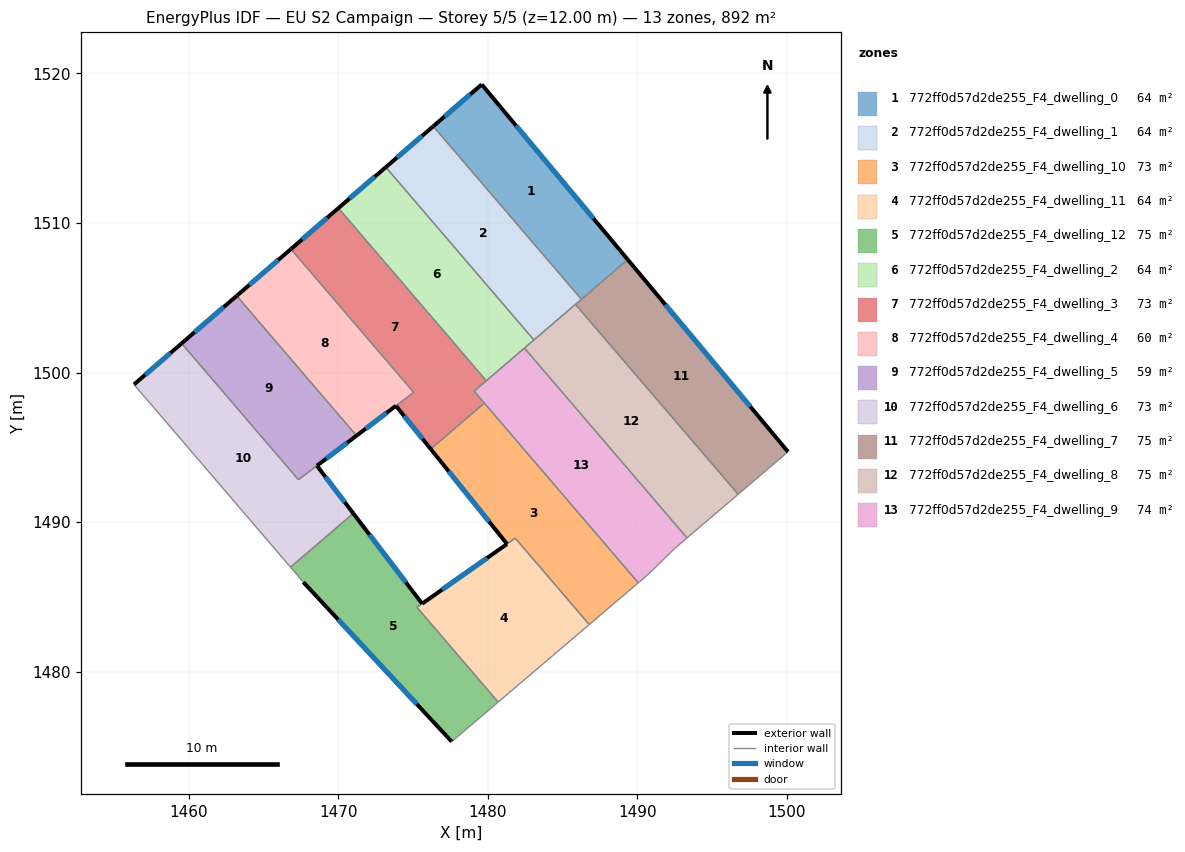
=== STOREY PLAN SPEC (per zone: floor XY polygon, exterior-wall plan segments, windows/doors) ===
zone 1: 772ff0d57d2de255_F4_dwelling_0  (63.7 m²)
  floor: (1479.59, 1519.26) (1489.35, 1507.55) (1486.25, 1504.90) (1476.34, 1516.46)
  exterior wall: (1479.59, 1519.26) – (1476.34, 1516.46)  [4.3 m]
    window: (1478.83, 1518.60) – (1477.11, 1517.12)  [3.6 m²]
  exterior wall: (1489.35, 1507.55) – (1479.59, 1519.26)  [15.2 m]
    window: (1487.06, 1510.30) – (1481.88, 1516.51)  [12.9 m²]
  interior walls: 2
zone 2: 772ff0d57d2de255_F4_dwelling_1  (63.7 m²)
  floor: (1476.34, 1516.46) (1486.25, 1504.90) (1483.08, 1502.18) (1473.18, 1513.73)
  exterior wall: (1476.34, 1516.46) – (1473.18, 1513.73)  [4.2 m]
    window: (1475.60, 1515.82) – (1473.92, 1514.37)  [3.5 m²]
  interior walls: 5
zone 3: 772ff0d57d2de255_F4_dwelling_10  (72.5 m²)
  floor: (1479.76, 1497.96) (1490.06, 1485.94) (1486.78, 1483.15) (1481.83, 1488.93) (1481.28, 1488.54) (1476.18, 1494.88)
  exterior wall: (1476.18, 1494.88) – (1481.28, 1488.54)  [8.1 m]
    window: (1477.38, 1493.39) – (1480.08, 1490.03)  [6.9 m²]
  interior walls: 5
zone 4: 772ff0d57d2de255_F4_dwelling_11  (63.8 m²)
  floor: (1481.83, 1488.92) (1486.78, 1483.15) (1480.69, 1477.96) (1475.26, 1484.30)
  exterior wall: (1481.28, 1488.54) – (1475.61, 1484.55)  [6.9 m]
    window: (1479.95, 1487.60) – (1476.94, 1485.48)  [5.9 m²]
  interior walls: 5
zone 5: 772ff0d57d2de255_F4_dwelling_12  (74.7 m²)
  floor: (1475.60, 1484.54) (1475.26, 1484.30) (1480.69, 1477.96) (1477.58, 1475.32) (1467.66, 1485.99) (1466.80, 1486.99) (1471.00, 1490.58)
  exterior wall: (1467.66, 1485.99) – (1477.58, 1475.32)  [14.6 m]
    window: (1469.99, 1483.48) – (1475.25, 1477.83)  [12.3 m²]
  exterior wall: (1475.60, 1484.54) – (1471.00, 1490.58)  [7.6 m]
    window: (1474.52, 1485.96) – (1472.08, 1489.16)  [6.4 m²]
  interior walls: 5
zone 6: 772ff0d57d2de255_F4_dwelling_2  (63.7 m²)
  floor: (1473.18, 1513.73) (1483.08, 1502.18) (1479.90, 1499.45) (1470.01, 1510.99)
  exterior wall: (1473.18, 1513.73) – (1470.01, 1510.99)  [4.2 m]
    window: (1472.43, 1513.09) – (1470.75, 1511.64)  [3.5 m²]
  interior walls: 4
zone 7: 772ff0d57d2de255_F4_dwelling_3  (72.6 m²)
  floor: (1470.01, 1510.99) (1479.90, 1499.45) (1479.08, 1498.75) (1479.24, 1498.56) (1479.76, 1497.96) (1476.18, 1494.88) (1473.85, 1497.78) (1475.04, 1498.68) (1466.83, 1508.25)
  exterior wall: (1470.01, 1510.99) – (1466.83, 1508.25)  [4.2 m]
    window: (1469.26, 1510.35) – (1467.58, 1508.90)  [3.5 m²]
  exterior wall: (1473.85, 1497.78) – (1476.18, 1494.88)  [3.7 m]
    window: (1474.40, 1497.10) – (1475.63, 1495.56)  [3.1 m²]
  interior walls: 7
zone 8: 772ff0d57d2de255_F4_dwelling_4  (59.7 m²)
  floor: (1466.83, 1508.25) (1475.04, 1498.68) (1471.22, 1495.78) (1463.21, 1505.13)
  exterior wall: (1466.83, 1508.25) – (1463.21, 1505.13)  [4.8 m]
    window: (1465.98, 1507.52) – (1464.06, 1505.86)  [4.0 m²]
  exterior wall: (1471.22, 1495.78) – (1473.85, 1497.78)  [3.3 m]
    window: (1471.84, 1496.25) – (1473.23, 1497.31)  [2.8 m²]
  interior walls: 3
zone 9: 772ff0d57d2de255_F4_dwelling_5  (59.2 m²)
  floor: (1463.21, 1505.13) (1471.22, 1495.78) (1467.33, 1492.83) (1459.52, 1501.95)
  exterior wall: (1463.21, 1505.13) – (1459.52, 1501.95)  [4.9 m]
    window: (1462.34, 1504.38) – (1460.39, 1502.69)  [4.1 m²]
  exterior wall: (1468.57, 1493.77) – (1471.22, 1495.78)  [3.3 m]
    window: (1469.19, 1494.24) – (1470.60, 1495.31)  [2.8 m²]
  interior walls: 3
zone 10: 772ff0d57d2de255_F4_dwelling_6  (73.5 m²)
  floor: (1468.57, 1493.77) (1471.00, 1490.58) (1466.80, 1486.99) (1456.34, 1499.20) (1459.52, 1501.95) (1467.33, 1492.83)
  exterior wall: (1459.52, 1501.95) – (1456.34, 1499.20)  [4.2 m]
    window: (1458.77, 1501.30) – (1457.09, 1499.85)  [3.5 m²]
  exterior wall: (1471.00, 1490.58) – (1468.57, 1493.77)  [4.0 m]
    window: (1470.43, 1491.33) – (1469.14, 1493.02)  [3.4 m²]
  interior walls: 4
zone 11: 772ff0d57d2de255_F4_dwelling_7  (75.1 m²)
  floor: (1489.35, 1507.55) (1500.07, 1494.70) (1496.77, 1491.89) (1496.73, 1491.86) (1485.85, 1504.56) (1485.89, 1504.59)
  exterior wall: (1500.07, 1494.70) – (1489.35, 1507.55)  [16.7 m]
    window: (1497.55, 1497.72) – (1491.87, 1504.53)  [14.1 m²]
  interior walls: 6
zone 12: 772ff0d57d2de255_F4_dwelling_8  (75.1 m²)
  floor: (1485.85, 1504.56) (1496.73, 1491.86) (1493.32, 1488.94) (1482.44, 1501.63)
  interior walls: 5
zone 13: 772ff0d57d2de255_F4_dwelling_9  (74.3 m²)
  floor: (1482.44, 1501.63) (1493.32, 1488.94) (1492.49, 1488.24) (1490.76, 1486.54) (1490.13, 1486.01) (1490.06, 1485.94) (1479.08, 1498.75)
  interior walls: 10

=== DERIVED (storey summary) ===
Building: EU S2 Campaign
Storey: 5 of 5  (floor level z = 12.00 m)
Storey gross floor area: 891.6 m²
Zones on this storey: 13
  - 772ff0d57d2de255_F4_dwelling_0: floor 63.7 m²; exterior wall 19.5 m (58.6 m²); 2 window(s) 16.5 m²; WWR 28.1%
  - 772ff0d57d2de255_F4_dwelling_1: floor 63.7 m²; exterior wall 4.2 m (12.6 m²); 1 window(s) 3.5 m²; WWR 28.1%
  - 772ff0d57d2de255_F4_dwelling_10: floor 72.5 m²; exterior wall 8.1 m (24.4 m²); 1 window(s) 6.9 m²; WWR 28.1%
  - 772ff0d57d2de255_F4_dwelling_11: floor 63.8 m²; exterior wall 6.9 m (20.8 m²); 1 window(s) 5.9 m²; WWR 28.1%
  - 772ff0d57d2de255_F4_dwelling_12: floor 74.7 m²; exterior wall 22.2 m (66.5 m²); 2 window(s) 18.7 m²; WWR 28.1%
  - 772ff0d57d2de255_F4_dwelling_2: floor 63.7 m²; exterior wall 4.2 m (12.6 m²); 1 window(s) 3.5 m²; WWR 28.1%
  - 772ff0d57d2de255_F4_dwelling_3: floor 72.6 m²; exterior wall 7.9 m (23.7 m²); 2 window(s) 6.7 m²; WWR 28.1%
  - 772ff0d57d2de255_F4_dwelling_4: floor 59.7 m²; exterior wall 8.1 m (24.3 m²); 2 window(s) 6.8 m²; WWR 28.1%
  - 772ff0d57d2de255_F4_dwelling_5: floor 59.2 m²; exterior wall 8.2 m (24.5 m²); 2 window(s) 6.9 m²; WWR 28.1%
  - 772ff0d57d2de255_F4_dwelling_6: floor 73.5 m²; exterior wall 8.2 m (24.7 m²); 2 window(s) 6.9 m²; WWR 28.1%
  - 772ff0d57d2de255_F4_dwelling_7: floor 75.1 m²; exterior wall 16.7 m (50.2 m²); 1 window(s) 14.1 m²; WWR 28.1%
  - 772ff0d57d2de255_F4_dwelling_8: floor 75.1 m²
  - 772ff0d57d2de255_F4_dwelling_9: floor 74.3 m²
Zone adjacency (shared interzone walls):
  - 772ff0d57d2de255_F4_dwelling_0 ↔ 772ff0d57d2de255_F4_dwelling_1
  - 772ff0d57d2de255_F4_dwelling_0 ↔ 772ff0d57d2de255_F4_dwelling_7
  - 772ff0d57d2de255_F4_dwelling_1 ↔ 772ff0d57d2de255_F4_dwelling_2
  - 772ff0d57d2de255_F4_dwelling_1 ↔ 772ff0d57d2de255_F4_dwelling_7
  - 772ff0d57d2de255_F4_dwelling_1 ↔ 772ff0d57d2de255_F4_dwelling_8
  - 772ff0d57d2de255_F4_dwelling_10 ↔ 772ff0d57d2de255_F4_dwelling_11
  - 772ff0d57d2de255_F4_dwelling_10 ↔ 772ff0d57d2de255_F4_dwelling_3
  - 772ff0d57d2de255_F4_dwelling_10 ↔ 772ff0d57d2de255_F4_dwelling_9
  - 772ff0d57d2de255_F4_dwelling_11 ↔ 772ff0d57d2de255_F4_dwelling_12
  - 772ff0d57d2de255_F4_dwelling_12 ↔ 772ff0d57d2de255_F4_dwelling_6
  - 772ff0d57d2de255_F4_dwelling_2 ↔ 772ff0d57d2de255_F4_dwelling_3
  - 772ff0d57d2de255_F4_dwelling_2 ↔ 772ff0d57d2de255_F4_dwelling_8
  - 772ff0d57d2de255_F4_dwelling_2 ↔ 772ff0d57d2de255_F4_dwelling_9
  - 772ff0d57d2de255_F4_dwelling_3 ↔ 772ff0d57d2de255_F4_dwelling_4
  - 772ff0d57d2de255_F4_dwelling_3 ↔ 772ff0d57d2de255_F4_dwelling_9
  - 772ff0d57d2de255_F4_dwelling_4 ↔ 772ff0d57d2de255_F4_dwelling_5
  - 772ff0d57d2de255_F4_dwelling_5 ↔ 772ff0d57d2de255_F4_dwelling_6
  - 772ff0d57d2de255_F4_dwelling_7 ↔ 772ff0d57d2de255_F4_dwelling_8
  - 772ff0d57d2de255_F4_dwelling_8 ↔ 772ff0d57d2de255_F4_dwelling_9